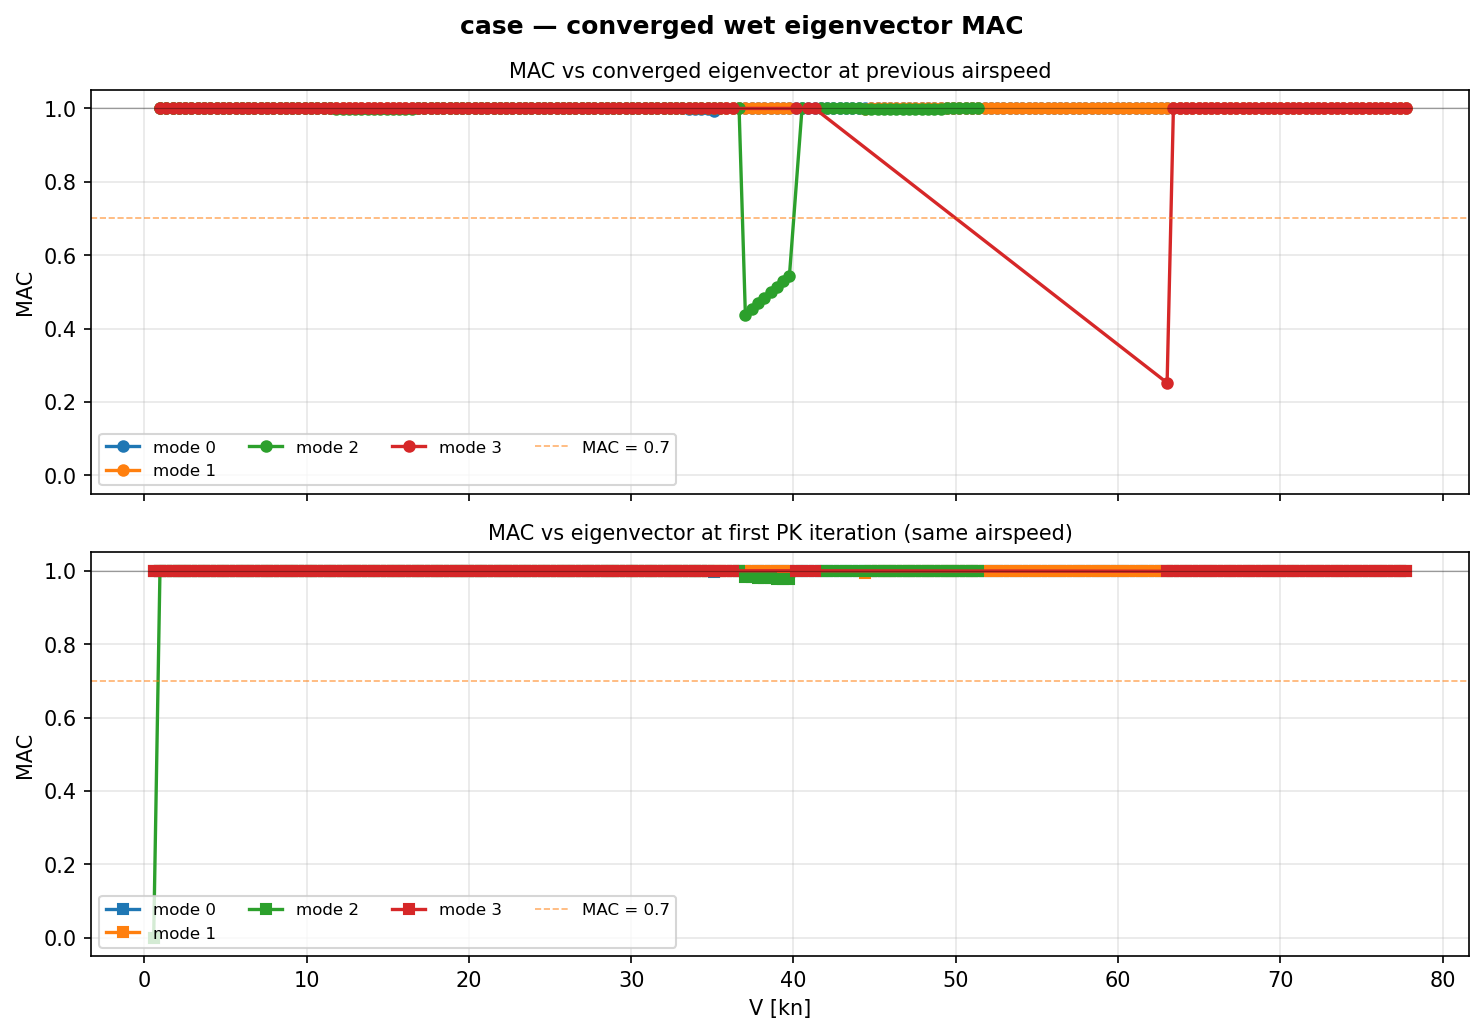

The data file committed next to this chart (first rows):
Velocity_m_s, Mode, Iteration_at_convergence, MAC_vs_previous_velocity, MAC_vs_first_iteration
3.000000e-01, 0, 8, , 9.999978e-01
4.994975e-01, 0, 7, 9.999990e-01, 9.999999e-01
6.989950e-01, 0, 7, 9.999976e-01, 9.999997e-01
8.984925e-01, 0, 6, 9.999956e-01, 9.999995e-01
1.097990e+00, 0, 6, 9.999926e-01, 9.999990e-01
1.297487e+00, 0, 6, 9.999880e-01, 9.999983e-01
1.496985e+00, 0, 5, 9.999809e-01, 9.999970e-01
1.696482e+00, 0, 4, 9.999987e-01, 9.999791e-01
1.895980e+00, 0, 4, 9.999986e-01, 9.999844e-01
2.095477e+00, 0, 3, 9.999986e-01, 9.999876e-01
2.294975e+00, 0, 3, 9.999986e-01, 9.999901e-01
2.494472e+00, 0, 3, 9.999986e-01, 9.999919e-01
2.693970e+00, 0, 3, 9.999985e-01, 9.999932e-01
2.893467e+00, 0, 3, 9.999985e-01, 9.999941e-01
3.092965e+00, 0, 3, 9.999985e-01, 9.999950e-01
3.292462e+00, 0, 3, 9.999985e-01, 9.999956e-01
3.491960e+00, 0, 3, 9.999985e-01, 9.999961e-01
3.691457e+00, 0, 3, 9.999984e-01, 9.999964e-01
3.890955e+00, 0, 2, 9.999985e-01, 9.999971e-01
4.090452e+00, 0, 3, 9.999983e-01, 9.999971e-01
4.289950e+00, 0, 2, 9.999983e-01, 9.999974e-01
4.489447e+00, 0, 2, 9.999983e-01, 9.999977e-01
4.688945e+00, 0, 2, 9.999983e-01, 9.999979e-01
4.888442e+00, 0, 2, 9.999982e-01, 9.999980e-01
5.087940e+00, 0, 2, 9.999982e-01, 9.999982e-01
5.287437e+00, 0, 2, 9.999981e-01, 9.999983e-01
5.486935e+00, 0, 2, 9.999981e-01, 9.999984e-01
5.686432e+00, 0, 2, 9.999980e-01, 9.999985e-01
5.885930e+00, 0, 2, 9.999980e-01, 9.999985e-01
6.085427e+00, 0, 2, 9.999979e-01, 9.999986e-01
6.284925e+00, 0, 2, 9.999979e-01, 9.999987e-01
6.484422e+00, 0, 2, 9.999978e-01, 9.999987e-01
6.683920e+00, 0, 2, 9.999977e-01, 9.999988e-01
6.883417e+00, 0, 2, 9.999977e-01, 9.999988e-01
7.082915e+00, 0, 2, 9.999976e-01, 9.999988e-01
7.282412e+00, 0, 2, 9.999975e-01, 9.999988e-01
7.481910e+00, 0, 2, 9.999974e-01, 9.999989e-01
7.681407e+00, 0, 2, 9.999973e-01, 9.999989e-01
7.880905e+00, 0, 2, 9.999972e-01, 9.999989e-01
8.080402e+00, 0, 2, 9.999970e-01, 9.999989e-01
8.279899e+00, 0, 2, 9.999970e-01, 9.999990e-01
8.479397e+00, 0, 2, 9.999968e-01, 9.999990e-01
8.678894e+00, 0, 2, 9.999966e-01, 9.999990e-01
8.878392e+00, 0, 2, 9.999964e-01, 9.999989e-01
9.077889e+00, 0, 2, 9.999962e-01, 9.999989e-01
9.277387e+00, 0, 1, 9.999959e-01, 9.999988e-01
9.476884e+00, 0, 1, 9.999959e-01, 9.999988e-01
9.676382e+00, 0, 1, 9.999956e-01, 9.999987e-01
9.875879e+00, 0, 1, 9.999953e-01, 9.999987e-01
1.007538e+01, 0, 1, 9.999950e-01, 9.999986e-01
1.027487e+01, 0, 1, 9.999947e-01, 9.999985e-01
1.047437e+01, 0, 1, 9.999947e-01, 9.999987e-01
1.067387e+01, 0, 1, 9.999942e-01, 9.999987e-01
1.087337e+01, 0, 1, 9.999937e-01, 9.999987e-01
1.107286e+01, 0, 1, 9.999932e-01, 9.999986e-01
1.127236e+01, 0, 1, 9.999927e-01, 9.999985e-01
1.147186e+01, 0, 1, 9.999921e-01, 9.999984e-01
1.167136e+01, 0, 1, 9.999915e-01, 9.999983e-01
1.187085e+01, 0, 1, 9.999907e-01, 9.999982e-01
1.207035e+01, 0, 1, 9.999903e-01, 9.999983e-01
... 590 more rows
